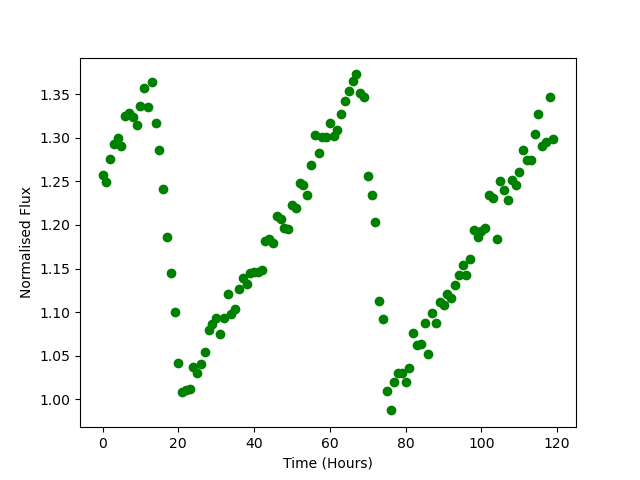

The data file committed next to this chart (first rows):
Time, Flux
0.0, 1.257
1.0, 1.249
2.0, 1.276
3.0, 1.292
4.0, 1.3
5.0, 1.29
6.0, 1.325
7.0, 1.329
8.0, 1.324
9.0, 1.315
10.0, 1.336
11.0, 1.357
12.0, 1.335
13.0, 1.364
14.0, 1.316
15.0, 1.286
16.0, 1.241
17.0, 1.186
18.0, 1.145
19.0, 1.1
20.0, 1.041
21.0, 1.009
22.0, 1.011
23.0, 1.012
24.0, 1.037
25.0, 1.03
26.0, 1.041
27.0, 1.055
28.0, 1.079
29.0, 1.086
30.0, 1.093
31.0, 1.075
32.0, 1.094
33.0, 1.121
34.0, 1.098
35.0, 1.103
36.0, 1.126
37.0, 1.139
38.0, 1.133
39.0, 1.144
40.0, 1.146
41.0, 1.146
42.0, 1.149
43.0, 1.181
44.0, 1.184
45.0, 1.179
46.0, 1.21
47.0, 1.207
48.0, 1.197
49.0, 1.196
50.0, 1.222
51.0, 1.22
52.0, 1.248
53.0, 1.246
54.0, 1.234
55.0, 1.269
56.0, 1.303
57.0, 1.283
58.0, 1.301
59.0, 1.301
... 60 more rows
